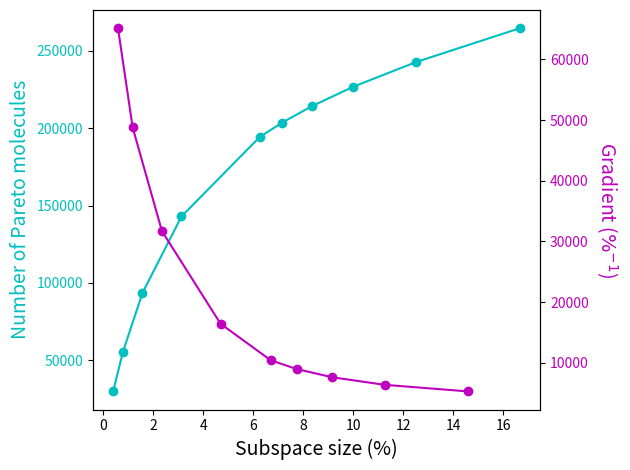

The matplotlib source for this figure: (Note: this script raises an exception after producing the figure.)
import os
import numpy as np
import matplotlib.pyplot as plt


def plot_ratio_of_number_of_molecules_at_the_pareto_front(save_dir, uncertainty_sampling_cycle,
                                                          number_of_molecules_at_pareto_front: list or tuple,
                                                          sub_space_size):
    """
    This function plots the number ratio of OMG polymers located to the Pareto front of the multi-dimensional (21)
    uncertainty space to ensure the partial space is a good approximation to the original whole space.

    :param uncertainty_sampling_cycle -> uncertainty sampling with the trained model of the active learning train batch "n".
    0 means initial training set.
    :param sub_space_size -> subspace size used for partial Pareto
    """
    diff_number_of_molecules_at_pareto_front = np.array([
        number_of_molecules_at_pareto_front[idx + 1] - number_of_molecules_at_pareto_front[idx]
        for idx in range(len(number_of_molecules_at_pareto_front) - 1)
    ])
    diff_sub_space_size_percent = np.array([
        (sub_space_size[idx + 1] - sub_space_size[idx]) * 100
        for idx in range(len(sub_space_size) - 1)
    ])
    pareto_increase_gradient = diff_number_of_molecules_at_pareto_front / diff_sub_space_size_percent
    # print(pareto_increase_gradient)
    # print(number_of_molecules_at_pareto_front)
    # print(sub_space_size)
    # exit()

    # plot
    plt.figure(figsize=(6, 6), dpi=300)
    fig, ax1 = plt.subplots()

    color = 'c'
    ax1.set_xlabel('Subspace size (%)', fontsize=14)
    ax1.set_ylabel('Number of Pareto molecules', fontsize=14, color=color)
    ax1.plot(sub_space_size * 100, number_of_molecules_at_pareto_front, color=color)
    ax1.plot(sub_space_size * 100, number_of_molecules_at_pareto_front, f'{color}o')
    ax1.tick_params(axis='y', labelcolor=color)

    ax2 = ax1.twinx()  # instantiate a second axes that shares the same x-axis
    color = 'm'
    ax2.set_ylabel('Gradient ($\%^{-1}$)', fontsize=14, color=color, rotation=270, va='bottom')  # va bottom not to overlap between axis and labels
    sub_space_middle_point_percent = np.array([
        (sub_space_size[idx + 1] + sub_space_size[idx]) / 2 * 100 for idx in range(len(sub_space_size) - 1)
    ])
    ax2.plot(sub_space_middle_point_percent, pareto_increase_gradient, color=color)
    ax2.plot(sub_space_middle_point_percent, pareto_increase_gradient, f'{color}o')
    ax2.tick_params(axis='y', labelcolor=color)
    plt.tight_layout()
    plt.savefig(os.path.join(save_dir, f'pareto_increase_gradient_active_learning_cycle_{uncertainty_sampling_cycle}.png'))


if __name__ == '__main__':
    """
    This function plots the number ratio of OMG polymers located to the Pareto front of the multi-dimensional (21) 
    uncertainty space to ensure the partial space is a good approximation to the original whole space.
    """
    save_dir = '/home/<user>/PycharmProjects/omg_database_publication/active_learning/figure/pareto_partial'
    uncertainty_sampling_cycle = 0  # uncertainty sampling with the trained model of the active learning train batch "n". 0 means initial training set.
    # job_num in uncertainty sampling outfile dir:
    # 48753 (256th), 48754 (128th), 48755 (64th), 48756 (32th), 48757 (16th), 48758 (14th), 48759 (12th), 48760 (10th), 48761 (8th), 48772 (6th)
    number_of_molecules_at_pareto_front = np.array([29917, 55361, 93468, 142983, 194292, 203574, 214229, 226882, 242770, 264721])
    sub_space_size = np.array([1/256, 1/128, 1/64, 1/32, 1/16, 1/14, 1/12, 1/10, 1/8, 1/6])

    # plot
    plot_ratio_of_number_of_molecules_at_the_pareto_front(
        save_dir=save_dir,
        uncertainty_sampling_cycle=uncertainty_sampling_cycle,
        number_of_molecules_at_pareto_front=number_of_molecules_at_pareto_front,
        sub_space_size=sub_space_size,
    )
